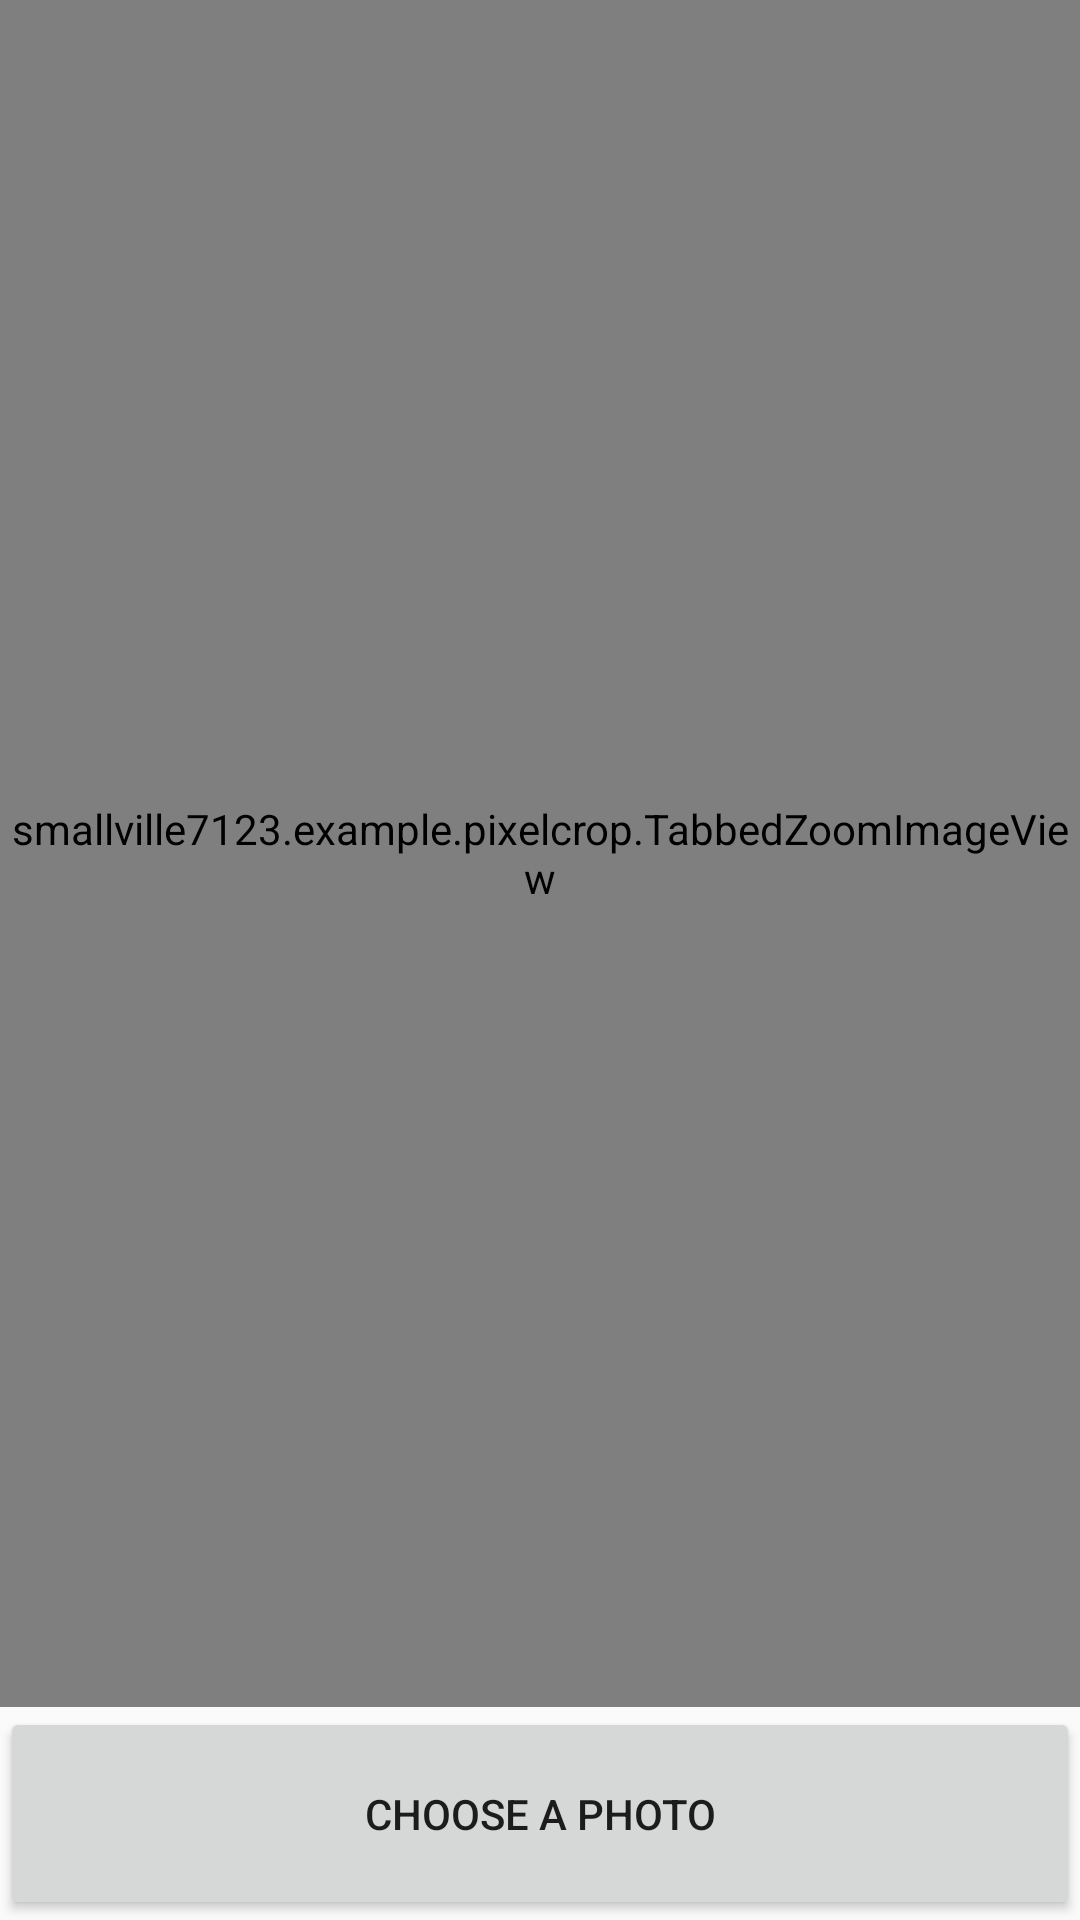

Android layout source for this screen:
<!-- AndroidManifest.xml: activity theme Theme.PixelCrop -->
<!-- res/layout/activity_main.xml -->
<?xml version="1.0" encoding="utf-8"?>
<LinearLayout xmlns:android="http://schemas.android.com/apk/res/android"
    xmlns:tools="http://schemas.android.com/tools"
    android:layout_width="match_parent"
    android:layout_height="match_parent"
    android:orientation="vertical"
    tools:context=".MainActivity">

    <include
        android:layout_height="match_parent"
        android:layout_width="match_parent"
        android:layout_weight="1"
        layout="@layout/main_view"
        />

    <Button
        android:layout_width="match_parent"
        android:layout_height="match_parent"
        android:text="Choose a photo"
        android:onClick="requestImageFromGallery"
        android:layout_weight="8"
        />

</LinearLayout>
<!-- res/layout/main_view.xml (included above) -->
<?xml version="1.0" encoding="utf-8"?>
<smallville7123.example.pixelcrop.TabbedZoomImageView
    xmlns:android="http://schemas.android.com/apk/res/android"
    android:id="@+id/image"
    android:layout_width="match_parent"
    android:layout_height="match_parent">
</smallville7123.example.pixelcrop.TabbedZoomImageView>
<!-- resources referenced by this layout -->
<resources>
  <style name="Theme.PixelCrop" parent="Theme.AppCompat.Light">
          
          <item name="colorPrimary">@color/white</item>
          <item name="colorPrimaryVariant">@color/white</item>
          <item name="colorOnPrimary">@color/white</item>
          
          <item name="colorSecondary">@color/white</item>
          <item name="colorSecondaryVariant">@color/white</item>
          <item name="colorOnSecondary">@color/white</item>
          
          <item name="android:statusBarColor" tools:targetApi="l">@color/cardview_dark_background</item>
          
      </style>
  <!-- not gathered from this repository: default colours our renderer supplied (Android Studio template values) -->
  <color name="white">#FFFFFFFF</color>
</resources>
